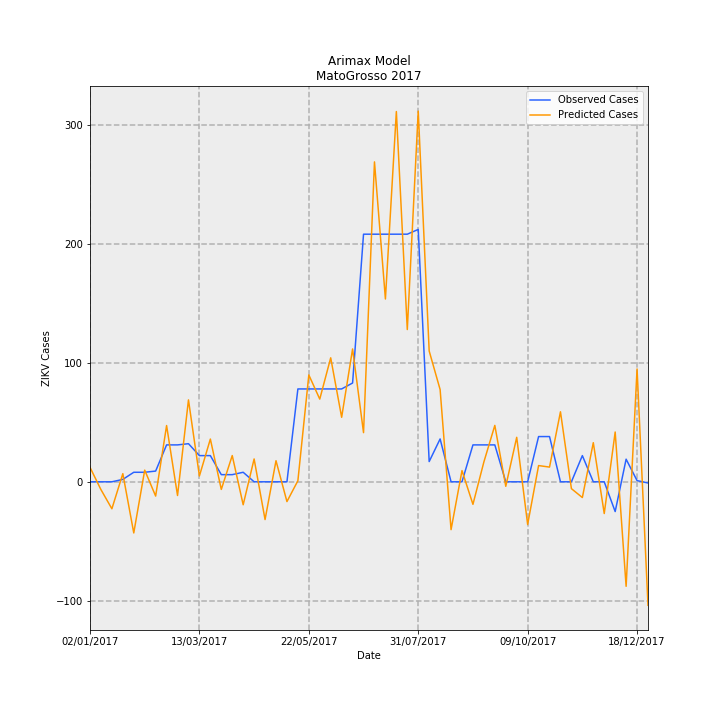

The file beside this chart, header and first rows:
Date, predictions_incidence, observed_incidence, Predicted Cases, Observed Cases, error
02/01/2017, 0.3622, 0.0, 12.11, 0.0, -12.11
09/01/2017, -0.1964, 0.0, -6.569, 0.0, 6.569
16/01/2017, -0.6775, 0.0, -22.66, 0.0, 22.66
23/01/2017, 0.2042, 0.0598, 6.829, 2, -4.829
30/01/2017, -1.285, 0.2392, -42.96, 8, 50.96
06/02/2017, 0.2925, 0.2392, 9.784, 8, -1.784
13/02/2017, -0.3587, 0.2691, -12, 9, 21
20/02/2017, 1.413, 0.9269, 47.25, 31, -16.25
27/02/2017, -0.3442, 0.9269, -11.51, 31, 42.51
06/03/2017, 2.057, 0.9568, 68.81, 32, -36.81
13/03/2017, 0.1467, 0.6578, 4.906, 22.0, 17.09
20/03/2017, 1.073, 0.6578, 35.9, 22.0, -13.9
27/03/2017, -0.1914, 0.1794, -6.401, 6, 12.4
03/04/2017, 0.659, 0.1794, 22.04, 6, -16.04
10/04/2017, -0.577, 0.2392, -19.3, 8, 27.3
17/04/2017, 0.5737, 0.0, 19.19, 0.0, -19.19
24/04/2017, -0.9486, 0.0, -31.73, 0.0, 31.73
01/05/2017, 0.5296, 0.0, 17.71, 0.0, -17.71
08/05/2017, -0.4969, 0.0, -16.62, 0.0, 16.62
15/05/2017, 0.02632, 2.332, 0.8802, 78, 77.12
22/05/2017, 2.684, 2.332, 89.75, 78, -11.75
29/05/2017, 2.077, 2.332, 69.47, 78, 8.532
05/06/2017, 3.114, 2.332, 104.1, 78, -26.15
12/06/2017, 1.62, 2.332, 54.19, 78, 23.81
19/06/2017, 3.336, 2.482, 111.6, 83.0, -28.59
26/06/2017, 1.235, 6.219, 41.3, 208, 166.7
03/07/2017, 8.035, 6.219, 268.7, 208, -60.74
10/07/2017, 4.591, 6.219, 153.6, 208, 54.44
17/07/2017, 9.3, 6.219, 311, 208, -103
24/07/2017, 3.824, 6.219, 127.9, 208, 80.1
31/07/2017, 9.311, 6.339, 311.4, 212, -99.4
07/08/2017, 3.285, 0.5083, 109.9, 17, -92.87
14/08/2017, 2.317, 1.076, 77.48, 36, -41.48
21/08/2017, -1.202, 0.0, -40.2, 0.0, 40.2
28/08/2017, 0.281, 0.0, 9.397, 0.0, -9.397
04/09/2017, -0.5663, 0.9269, -18.94, 31, 49.94
11/09/2017, 0.4988, 0.9269, 16.68, 31, 14.32
18/09/2017, 1.416, 0.9269, 47.37, 31, -16.37
25/09/2017, -0.1131, 0.0, -3.783, 0.0, 3.783
02/10/2017, 1.117, 0.0, 37.37, 0.0, -37.37
09/10/2017, -1.071, 0.0, -35.83, 0.0, 35.83
16/10/2017, 0.4075, 1.136, 13.63, 38, 24.37
23/10/2017, 0.3691, 1.136, 12.34, 38, 25.66
30/10/2017, 1.758, 0.0, 58.81, 0.0, -58.81
06/11/2017, -0.1722, 0.0, -5.761, 0.0, 5.761
13/11/2017, -0.3953, 0.6578, -13.22, 22.0, 35.22
20/11/2017, 0.9824, 0.0, 32.86, 0.0, -32.86
27/11/2017, -0.7969, 0.0, -26.65, 0.0, 26.65
04/12/2017, 1.25, -0.7475, 41.82, -25, -66.82
11/12/2017, -2.625, 0.5681, -87.8, 19, 106.8
18/12/2017, 2.833, 0.0299, 94.77, 1, -93.77
25/12/2017, -3.102, -0.0299, -103.7, -1, 102.7
